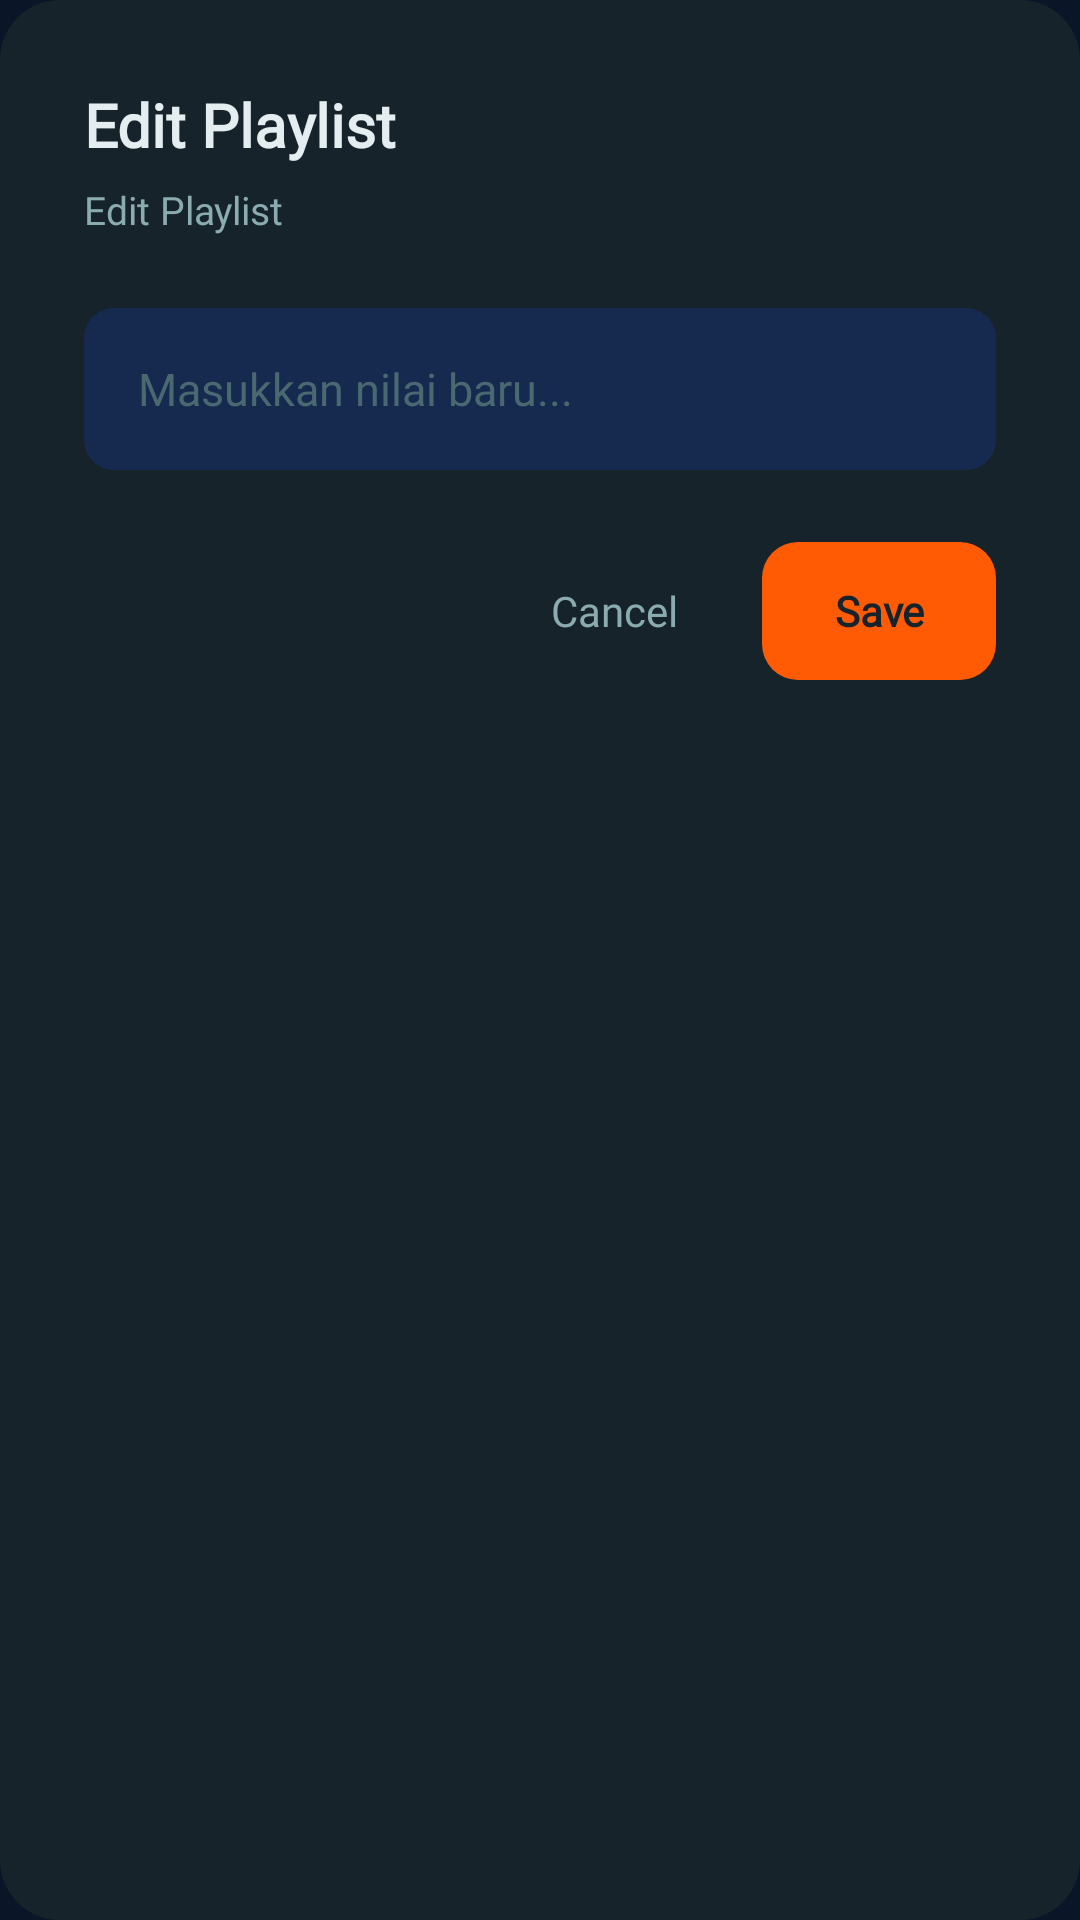

Layout XML and referenced resources for this Android screen:
<!-- AndroidManifest.xml: application theme Theme.PlayM3U -->
<!-- res/layout/dialog_edit_playlist.xml -->
<?xml version="1.0" encoding="utf-8"?>
<LinearLayout xmlns:android="http://schemas.android.com/apk/res/android"
    android:layout_width="match_parent"
    android:layout_height="wrap_content"
    android:orientation="vertical"
    android:background="@drawable/bg_edit_dialog"
    android:padding="28dp">

    
    <TextView
        android:id="@+id/tv_edit_title"
        android:layout_width="match_parent"
        android:layout_height="wrap_content"
        android:text="@string/playlist_edit_title"
        android:textColor="#E4EEF0"
        android:textSize="20sp"
        android:fontFamily="@font/inter_bold"
        android:textStyle="bold"
        android:layout_marginBottom="6dp"/>

    
    <TextView
        android:id="@+id/tv_edit_subtitle"
        android:layout_width="match_parent"
        android:layout_height="wrap_content"
        android:text="@string/playlist_edit_title"
        android:textColor="#8AACB0"
        android:textSize="13sp"
        android:fontFamily="@font/inter_medium"
        android:layout_marginBottom="24dp"/>

    
    <EditText
        android:id="@+id/et_edit_value"
        android:layout_width="match_parent"
        android:layout_height="54dp"
        android:hint="Masukkan nilai baru..."
        android:textColorHint="#4A6870"
        android:textColor="#E4EEF0"
        android:textSize="15sp"
        android:fontFamily="@font/inter_medium"
        android:paddingStart="18dp"
        android:paddingEnd="18dp"
        android:background="@drawable/bg_input"
        android:singleLine="true"
        android:layout_marginBottom="24dp"/>

    
    <LinearLayout
        android:layout_width="match_parent"
        android:layout_height="wrap_content"
        android:orientation="horizontal"
        android:gravity="end">

        
        <TextView
            android:id="@+id/btn_edit_cancel"
            android:layout_width="wrap_content"
            android:layout_height="46dp"
            android:gravity="center"
            android:text="@string/exit_cancel"
            android:textColor="#8AACB0"
            android:textSize="14sp"
            android:fontFamily="@font/inter_medium"
            android:paddingStart="20dp"
            android:paddingEnd="20dp"
            android:focusable="true"
            android:clickable="true"/>

        
        <TextView
            android:id="@+id/btn_edit_save"
            android:layout_width="wrap_content"
            android:layout_height="46dp"
            android:gravity="center"
            android:text="@string/playlist_save"
            android:textColor="#16232A"
            android:textSize="14sp"
            android:fontFamily="@font/inter_bold"
            android:textStyle="bold"
            android:paddingStart="24dp"
            android:paddingEnd="24dp"
            android:background="@drawable/bg_btn_add_pl"
            android:focusable="true"
            android:clickable="true"
            android:layout_marginStart="8dp"/>
    </LinearLayout>
</LinearLayout>
<!-- resources referenced by this layout -->
<resources>
  <!-- drawable bg_btn_add_pl (drawable) -->
  <?xml version="1.0" encoding="utf-8"?>
  <shape xmlns:android="http://schemas.android.com/apk/res/android"
      android:shape="rectangle">
      <solid android:color="#FF5B04"/>
      <corners android:radius="12dp"/>
  </shape>
  <!-- drawable bg_edit_dialog (drawable) -->
  <?xml version="1.0" encoding="utf-8"?>
  <shape xmlns:android="http://schemas.android.com/apk/res/android"
      android:shape="rectangle">
      <solid android:color="#16232A"/>
      <corners android:radius="20dp"/>
  </shape>
  <!-- drawable bg_input (drawable) -->
  <?xml version="1.0" encoding="utf-8"?>
  <shape xmlns:android="http://schemas.android.com/apk/res/android">
      <solid android:color="#162a50"/>
      <corners android:radius="10dp"/>
  </shape>
  <string name="exit_cancel">Cancel</string>
  <string name="playlist_edit_title">Edit Playlist</string>
  <string name="playlist_save">Save</string>
  <style name="Theme.PlayM3U" parent="Theme.AppCompat.NoActionBar">
          <item name="android:windowBackground">@color/bg_dark</item>
          <item name="android:statusBarColor">@color/bg_dark</item>
          <item name="android:navigationBarColor">@color/bg_dark</item>
          <item name="colorPrimary">@color/accent</item>
          <item name="colorPrimaryDark">@color/bg_card2</item>
          <item name="android:textColor">@color/text_white</item>
      </style>
  <color name="bg_dark">#0a1628</color>
  <color name="accent">#c8851a</color>
  <color name="bg_card2">#162a50</color>
  <color name="text_white">#ffffff</color>
</resources>
